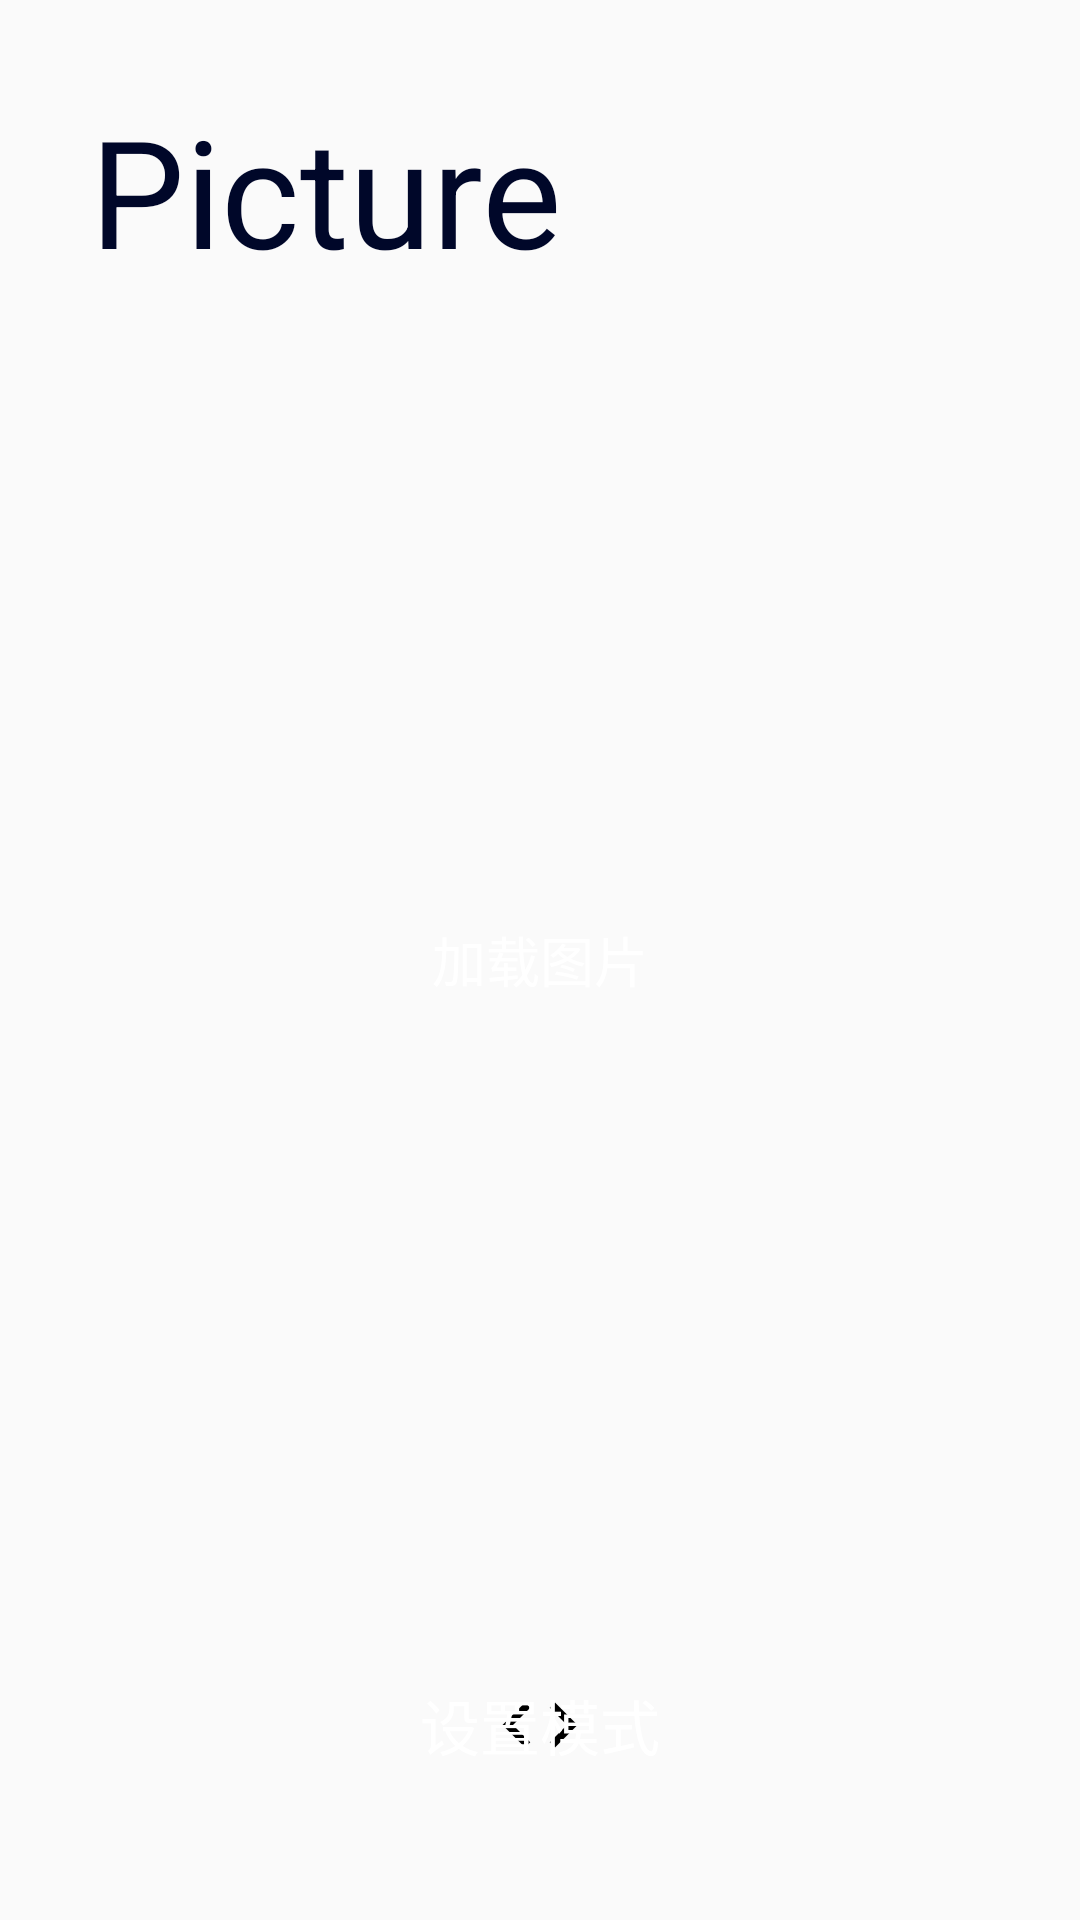

Layout XML and referenced resources for this Android screen:
<!-- AndroidManifest.xml: application theme Theme.AIPicture -->
<!-- res/layout/activity_main.xml -->
<?xml version="1.0" encoding="utf-8"?>
<RelativeLayout
        xmlns:android="http://schemas.android.com/apk/res/android"
        android:layout_width="match_parent"
        android:layout_height="match_parent"
        android:orientation="vertical">

    <TextView
            android:id="@+id/tv_title"
            android:layout_width="match_parent"
            android:layout_height="wrap_content"
            android:layout_marginLeft="30dp"
            android:layout_marginTop="30dp"
            android:text="Picture"
            android:textColor="@color/her_color"
            android:textSize="50sp"/>
    <ImageView
            android:id="@+id/iv_photo"
            android:layout_width="400dp"
            android:layout_marginHorizontal="10dp"
            android:layout_height="400dp"
            android:maxWidth="500dp"
            android:maxHeight="400dp"
            android:layout_centerInParent="true"
            android:background="@drawable/rectangle_pic"/>
    <Button
            android:id="@+id/btn_get_picture"
            android:layout_width="200dp"
            android:layout_height="50dp"
            android:background="@drawable/rectangle_btn"
            android:layout_centerInParent="true"
            android:text="加载图片"
            android:textColor="@color/white"
            android:textSize="18sp"
            android:onClick="getPicture"/>

    <Button
            android:id="@+id/btn_set_model"
            android:layout_width="200dp"
            android:layout_height="50dp"
            android:layout_below="@+id/iv_photo"
            android:layout_centerHorizontal="true"
            android:layout_marginTop="30dp"
            android:background="@drawable/rectangle_btn"
            android:text="设置模式"
            android:textColor="@color/white"
            android:textSize="20sp"/>

    <ImageButton
            android:id="@+id/ib_set_pic"
            android:layout_width="30dp"
            android:layout_height="30dp"
            android:layout_alignParentBottom="true"
            android:layout_centerHorizontal="true"
            android:background="@drawable/baseline_code_black_24dp"
            android:onClick="getPicture"
            android:layout_marginBottom="50dp"/>


</RelativeLayout>
<!-- resources referenced by this layout -->
<resources>
  <color name="her_color">#000729</color>
  <color name="white">#FFFFFFFF</color>
  <!-- drawable baseline_code_black_24dp (drawable) -->
  <?xml version="1.0" encoding="UTF-8" standalone="no"?>
  <vector xmlns:android="http://schemas.android.com/apk/res/android" android:height="24dp" android:tint="#000000" android:viewportHeight="24.0" android:viewportWidth="24.0" android:width="24dp">
        
      <path android:fillColor="@android:color/white" android:pathData="M9.4,16.6L4.8,12l4.6,-4.6L8,6l-6,6 6,6 1.4,-1.4zM14.6,16.6l4.6,-4.6 -4.6,-4.6L16,6l6,6 -6,6 -1.4,-1.4z"/>
      
  </vector>
  <style name="Theme.AIPicture" parent="Theme.MaterialComponents.DayNight.NoActionBar.Bridge">
          
          <item name="colorPrimary">@color/white</item>
          <item name="colorPrimaryVariant">@color/transparent</item>
          <item name="colorOnPrimary">@color/white</item>
          
          <item name="colorSecondary">@color/teal_200</item>
          <item name="colorSecondaryVariant">@color/teal_700</item>
          <item name="colorOnSecondary">@color/black</item>
          
          <item name="android:statusBarColor" tools:targetApi="l">?attr/colorPrimaryVariant</item>
          
      </style>
  <color name="transparent">#00000000</color>
  <color name="teal_200">#FF03DAC5</color>
  <color name="teal_700">#FF018786</color>
  <color name="black">#FF000000</color>
</resources>
